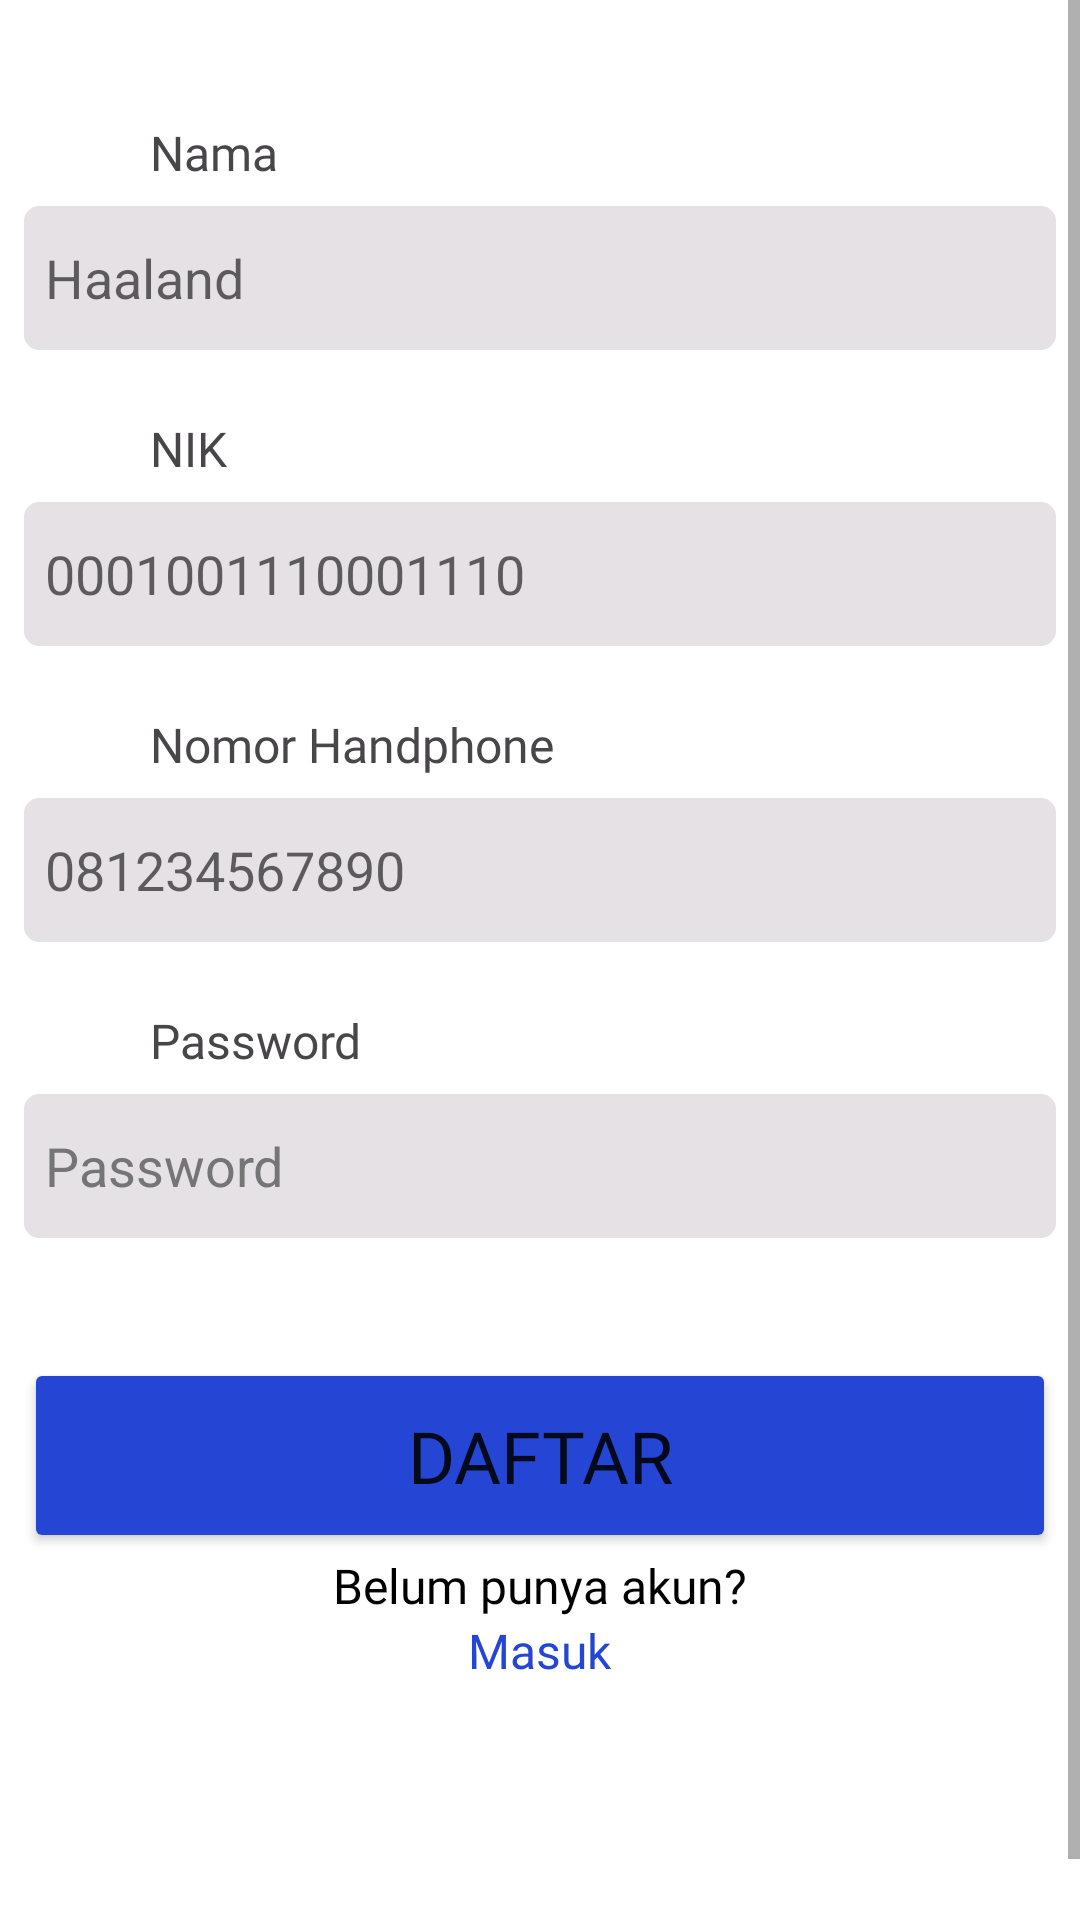

Android layout source for this screen:
<!-- AndroidManifest.xml: application theme Theme.Angkotin -->
<!-- res/layout/fragment_penumpang.xml -->
<?xml version="1.0" encoding="utf-8"?>
<ScrollView xmlns:android="http://schemas.android.com/apk/res/android"
    xmlns:tools="http://schemas.android.com/tools"
    android:layout_width="match_parent"
    android:layout_height="match_parent"
    xmlns:app="http://schemas.android.com/apk/res-auto"
    tools:context=".fragment.fragmentDaftar.PenumpangFragment">


        <LinearLayout
            android:layout_width="match_parent"
            android:layout_height="wrap_content"
            android:orientation="vertical"
            android:gravity="center">

            <TextView
                android:id="@+id/textView2"
                style="@style/Body_3_Medium"
                android:layout_width="wrap_content"
                android:layout_height="wrap_content"
                android:layout_gravity="left"
                android:layout_marginLeft="50dp"
                android:layout_marginTop="40dp"
                android:text="@string/nama"
                android:textColor="@color/neutral_300" />

            <EditText
                android:id="@+id/edt_nama"
                android:layout_width="344dp"
                android:layout_height="48dp"
                android:layout_marginTop="7dp"
                android:background="@drawable/rounded_edittext"
                android:ems="10"
                android:hint="@string/haaland"
                android:inputType="textPersonName"
                android:paddingStart="7dp"
                tools:ignore="TextContrastCheck"
                android:autofillHints="name" />

            <TextView
                android:id="@+id/textView3"
                style="@style/Body_3_Medium"
                android:layout_width="wrap_content"
                android:layout_height="wrap_content"
                android:layout_gravity="left"
                android:layout_marginLeft="50dp"
                android:layout_marginTop="22dp"
                android:text="@string/nik"
                android:textColor="@color/neutral_300" />

            <EditText
                android:id="@+id/edt_nik"
                android:layout_width="344dp"
                android:layout_height="48dp"
                android:layout_marginTop="7dp"
                android:autofillHints="phone"
                android:background="@drawable/rounded_edittext"
                android:ems="10"
                android:hint="@string/_0001001110001110"
                android:inputType="number"
                android:paddingStart="7dp"
                tools:ignore="TextContrastCheck" />

            <TextView
                android:id="@+id/textView4"
                style="@style/Body_3_Medium"
                android:layout_width="wrap_content"
                android:layout_height="wrap_content"
                android:layout_gravity="left"
                android:layout_marginLeft="50dp"
                android:layout_marginTop="22dp"
                android:text="@string/nomor_handphone"
                android:textColor="@color/neutral_300" />

            <EditText
                android:id="@+id/edt_nomorHp"
                android:layout_width="344dp"
                android:layout_height="48dp"
                android:layout_marginTop="7dp"
                android:autofillHints="phone"
                android:background="@drawable/rounded_edittext"
                android:ems="10"
                android:hint="@string/_081234567890"
                android:inputType="number"
                android:paddingStart="7dp"
                tools:ignore="TextContrastCheck" />

            <TextView
                android:id="@+id/textView5"
                style="@style/Body_3_Medium"
                android:layout_width="wrap_content"
                android:layout_height="wrap_content"
                android:layout_gravity="left"
                android:layout_marginLeft="50dp"
                android:layout_marginTop="22dp"
                android:text="@string/password"
                android:textColor="@color/neutral_300" />

            <EditText
                android:id="@+id/edt_password_daftar"
                android:layout_width="344dp"
                android:layout_height="48dp"
                android:layout_marginTop="7dp"
                android:autofillHints="password"
                android:background="@drawable/rounded_edittext"
                android:ems="10"
                android:hint="@string/password"
                android:inputType="textPassword"
                android:paddingStart="7dp"
                android:textColorHint="#757575"
                tools:ignore="DuplicateSpeakableTextCheck" />

            <Button
                android:id="@+id/btn_daftar"
                style="@style/Button_Big"
                android:layout_width="344dp"
                android:layout_height="65dp"
                android:layout_marginTop="40dp"
                android:backgroundTint="@color/blue_500"
                android:text="@string/daftar"
                app:cornerRadius="100dp" />

            <TextView
                android:id="@+id/textView6"
                style="@style/Body_3_Medium"
                android:layout_width="wrap_content"
                android:layout_height="wrap_content"
                android:text="@string/belum_punya_akun"
                android:textColor="@color/black" />

            <TextView
                android:id="@+id/link_masuk"
                style="@style/Body_3_Medium"
                android:layout_width="wrap_content"
                android:layout_height="wrap_content"
                android:text="@string/masuk"
                android:textColor="@color/blue_500"
                android:layout_marginBottom="100dp"/>
        </LinearLayout>



</ScrollView>
<!-- resources referenced by this layout -->
<resources>
  <color name="black">#FF000000</color>
  <color name="blue_500">#2545D4</color>
  <color name="neutral_300">#484649</color>
  <!-- drawable rounded_edittext (drawable) -->
  <?xml version="1.0" encoding="utf-8"?>
  <shape xmlns:android="http://schemas.android.com/apk/res/android"
      android:shape="rectangle"
      android:padding="10dp">
  
      <solid android:color="@color/neutral_900" />
  
  
      <corners
          android:bottomRightRadius="5dp"
          android:bottomLeftRadius="5dp"
          android:topLeftRadius="5dp"
          android:topRightRadius="5dp" />
  </shape>
  <string name="_0001001110001110">0001001110001110</string>
  <string name="_081234567890">081234567890</string>
  <string name="belum_punya_akun">Belum punya akun?</string>
  <string name="daftar">Daftar</string>
  <string name="haaland">Haaland</string>
  <string name="masuk">Masuk</string>
  <string name="nama">Nama</string>
  <string name="nik">NIK</string>
  <string name="nomor_handphone">Nomor Handphone</string>
  <string name="password">Password</string>
  <style name="Body_3_Medium">
          <item name="android:fontFamily">@font/roboto_medium</item>
          <item name="android:textSize">16sp</item>
      </style>
  <style name="Button_Big">
          <item name="android:fontFamily">@font/roboto_bold</item>
          <item name="android:textSize">24sp</item>
      </style>
  <style name="Theme.Angkotin" parent="Theme.MaterialComponents.DayNight.NoActionBar">
          
          <item name="colorPrimary">@color/purple_500</item>
          <item name="colorPrimaryVariant">@color/purple_700</item>
          <item name="colorOnPrimary">@color/white</item>
          
          <item name="colorSecondary">@color/teal_200</item>
          <item name="colorSecondaryVariant">@color/teal_700</item>
          <item name="colorOnSecondary">@color/black</item>
          
          <item name="android:statusBarColor" tools:targetApi="l">?attr/colorPrimaryVariant</item>
          
      </style>
  <color name="neutral_900">#E6E1E5</color>
  <color name="purple_500">#FF6200EE</color>
  <color name="purple_700">#FF3700B3</color>
  <color name="white">#FFFFFFFF</color>
  <color name="teal_200">#FF03DAC5</color>
  <color name="teal_700">#FF018786</color>
</resources>
